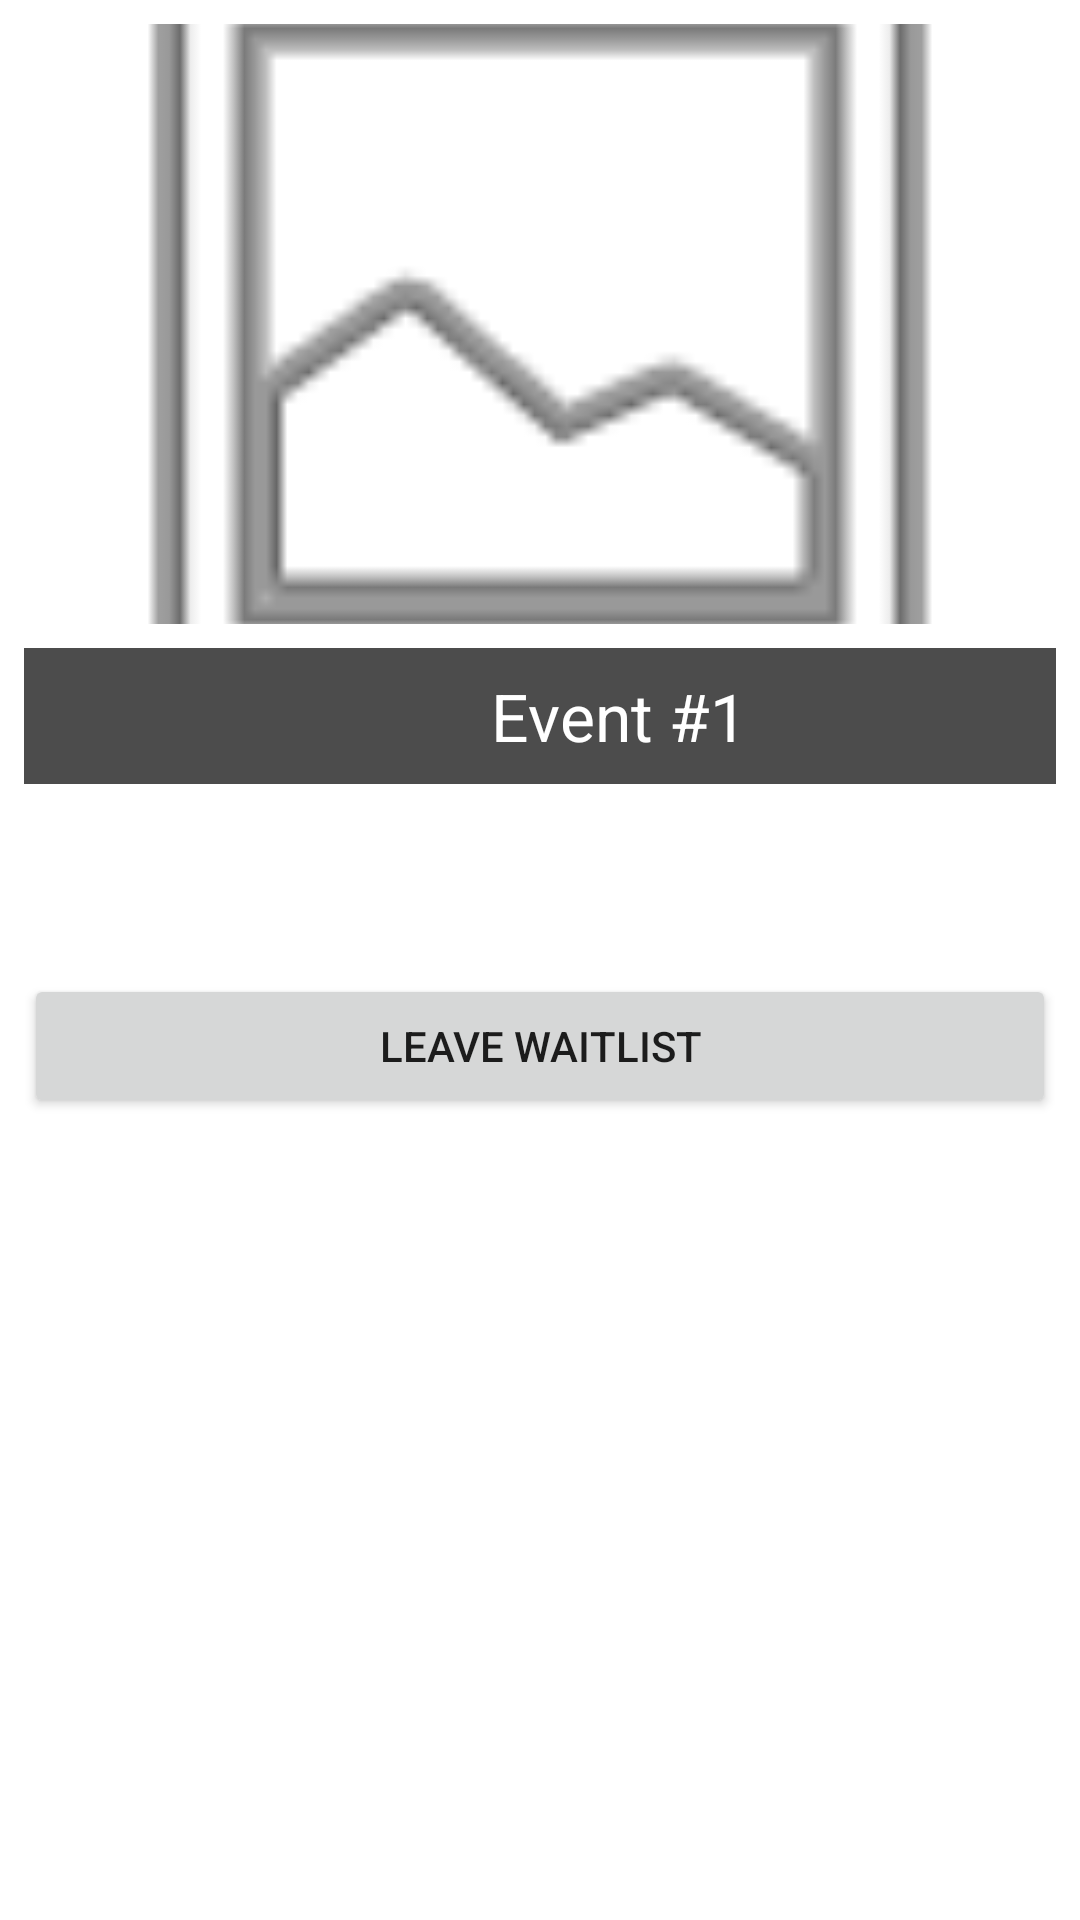

The Android layout XML behind this screen, and the referenced resources:
<!-- AndroidManifest.xml: application theme AppTheme -->
<!-- res/layout/user_waitlist_item.xml -->
<?xml version="1.0" encoding="utf-8"?>
<LinearLayout
    xmlns:android="http://schemas.android.com/apk/res/android"
    android:layout_width="match_parent"
    android:layout_height="wrap_content"
    android:orientation="vertical"
    android:padding="8dp">

    
    <ImageView
        android:id="@+id/eventImage"
        android:layout_width="match_parent"
        android:layout_height="200dp"
        android:scaleType="centerCrop"
        android:src="@android:drawable/ic_menu_gallery"
        android:layout_marginBottom="8dp"/>

    
    <TextView
        android:id="@+id/event_nam"
        android:layout_width="396dp"
        android:layout_height="wrap_content"
        android:alpha="0.7"
        android:background="@android:color/black"
        android:padding="8dp"
        android:gravity="center"
        android:text="Event #1"
        android:textColor="@android:color/white"
        android:textSize="22sp" />

    
    <TextView
        android:id="@+id/event_dat"
        android:layout_width="match_parent"
        android:layout_height="wrap_content"
        android:gravity="center"
        android:layout_marginTop="8sp"
        android:textSize="20sp" />

    
    <TextView
        android:id="@+id/event_descriptio"
        android:layout_width="match_parent"
        android:layout_height="wrap_content"
        android:gravity="center"
        android:textSize="18sp"
        android:layout_marginTop="4dp" />

    <Button
        android:id="@+id/button_leave_waitlist"
        android:layout_width="match_parent"
        android:layout_height="wrap_content"
        android:text="Leave Waitlist">

    </Button>
</LinearLayout>
<!-- resources referenced by this layout -->
<resources>
  <style name="AppTheme" parent="Theme.MaterialComponents.DayNight.DarkActionBar">
  
      
          <item name="colorPrimary">@color/green</item>
          <item name="android:forceDarkAllowed">false</item>
  
      </style>
  <color name="green">#8BC34A</color>
</resources>
